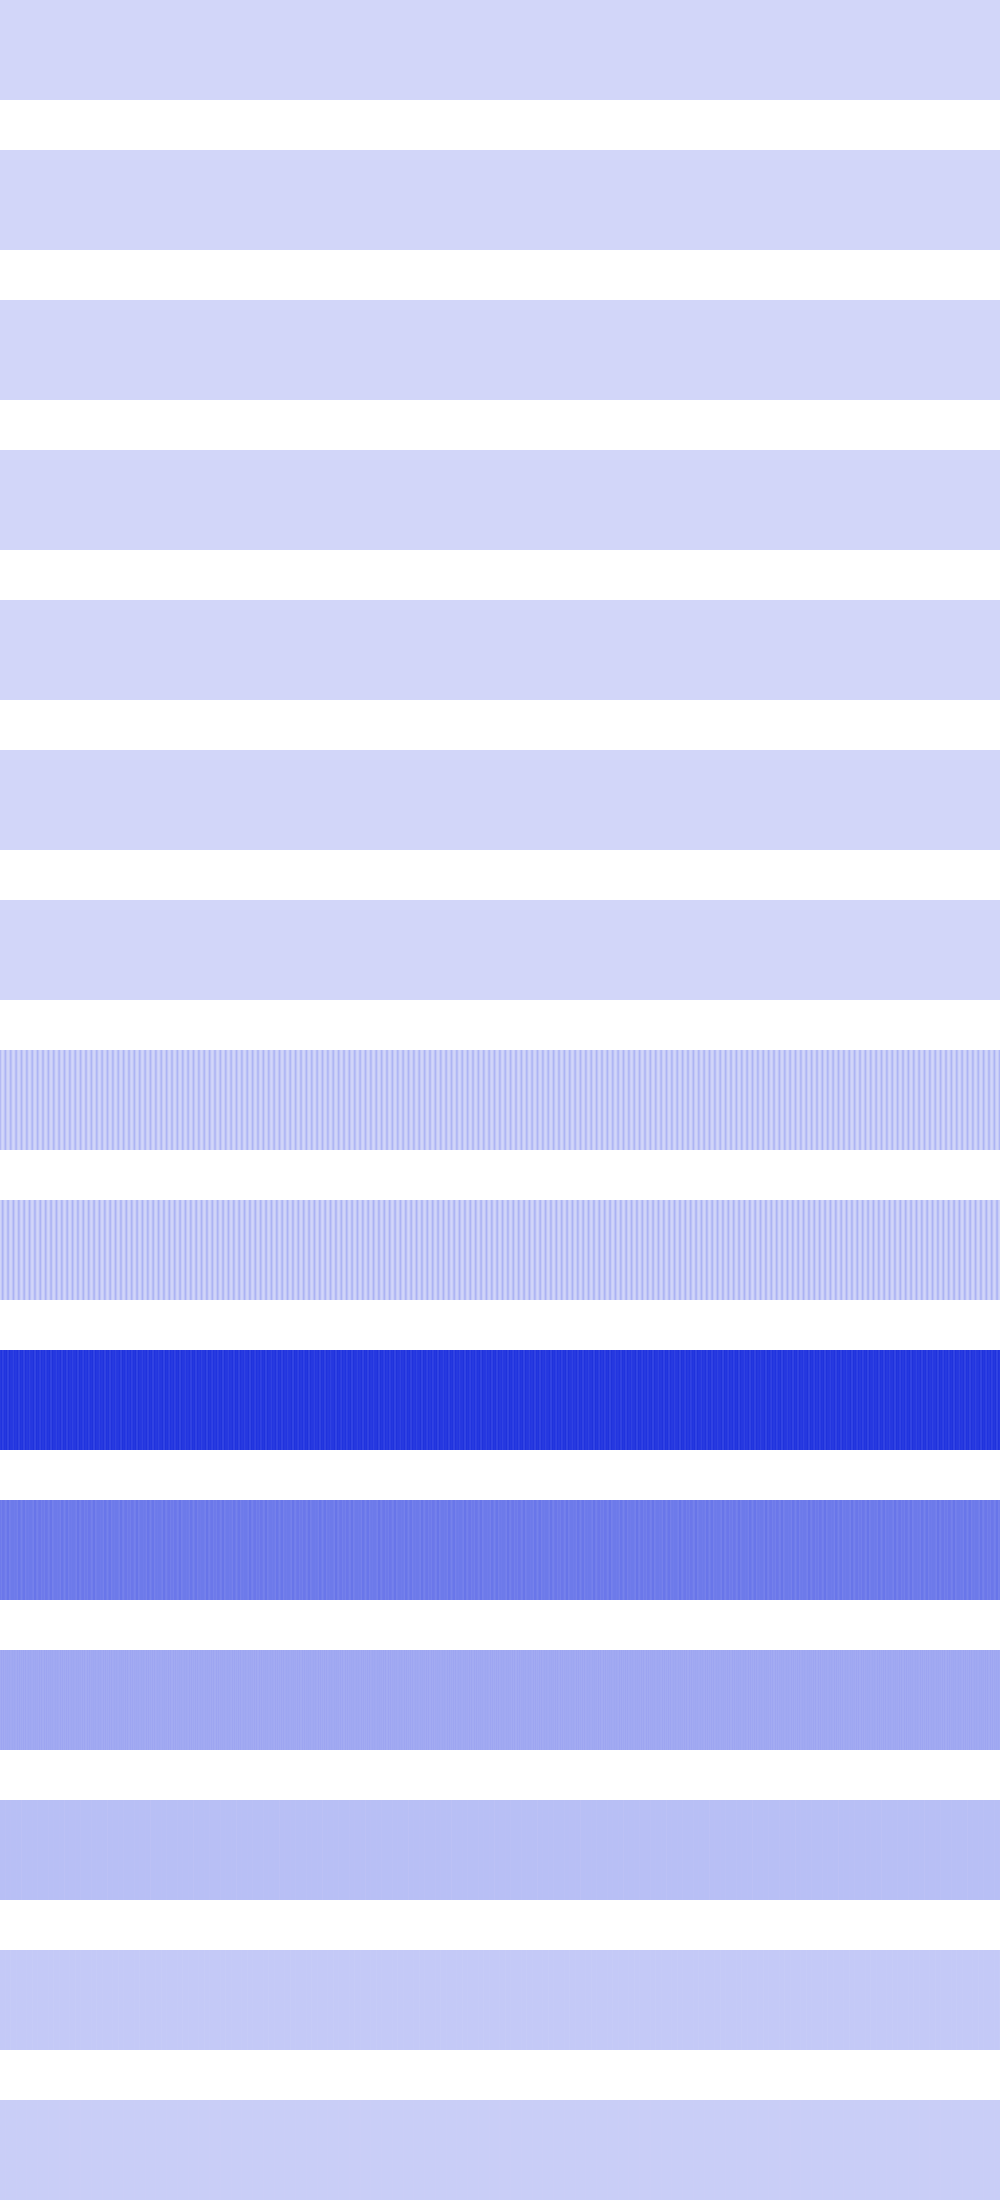

Values plotted in this chart, from the file beside it:
6724, 6724, 6724, 6724, 6724, 6724, 6724, 6724, 6724, 6724, 6724, 6724, 6724, 6724, 6724, 6724, 6724, 6724, 6724, 6724, 6724, 6724, 6724, 6724
16, 16, 16, 16, 16, 16, 16, 16, 16, 16, 16, 16, 16, 16, 16, 16, 64, 64, 64, 64, 64, 64, 64, 64
28224, 28224, 28224, 28224, 28224, 28224, 28224, 28224, 30976, 30976, 30976, 30976, 30976, 30976, 30976, 30976, 23104, 23104, 23104, 23104, 23104, 23104, 23104, 23104
0, 0, 0, 0, 30976, 30976, 30976, 30976, 25600, 25600, 25600, 25600, 0, 0, 0, 0, 256, 256, 256, 256, 36864, 36864, 36864, 36864
0, 0, 0, 0, 25600, 25600, 0, 0, 0, 0, 36864, 36864, 0, 0, 0, 0, 1024, 1024, 0, 0, 16384, 16384, 0, 0
0, 0, 0, 0, 0, 36864, 0, 0, 0, 0, 16384, 0, 0, 0, 0, 0, 4096, 0, 0, 0, 0, 65536, 0, 0
0, 0, 0, 0, 0, 8192, 0, 0, 0, 0, 32768, 0, 0, 0, 0, 0, 8192, 0, 0, 0, 0, 0, 0, 0
81592320, 24969216, 1900544, 12386304, 56426496, 98811904, 42270720, 6619136, 4521984, 35979264, 95354880, 64290816, 16056320, 1376256, 20250624, 72679424, 89636864, 30212096, 2949120, 9240576, 49086464, 99942400, 49086464, 9240576
6684672, 42336256, 102891520, 64356352, 16121856, 2260992, 25034752, 81657856, 91095040, 30277632, 3145728, 12451840, 56492032, 105250816, 49152000, 9306112, 4620288, 36044800, 98172928, 72744960, 20316160, 1966080, 20316160, 72744960
457441280, 478412800, 432537600, 443809792, 473169920, 462356480, 484704256, 430178304, 431226880, 485752832, 461373440, 462684160, 458489856, 432799744, 470024192, 457441280, 459735040, 483655680, 432013312, 434372608, 480509952, 462684160, 480509952, 434372608
268959744, 252182528, 277348352, 277348352, 268959744, 248905728, 258473984, 283639808, 283639808, 250085376, 257949696, 271056896, 271056896, 271056896, 262668288, 271056896, 264634368, 247988224, 281542656, 281542656, 264765440, 245891072, 264765440, 281542656
126877696, 143654912, 126877696, 143654912, 126877696, 137101312, 131072000, 139460608, 131072000, 139460608, 130023424, 131072000, 139460608, 131072000, 139460608, 131072000, 126615552, 143654912, 126877696, 143654912, 126877696, 139460608, 126877696, 143654912
69206016, 69206016, 69206016, 69206016, 69206016, 64487424, 69206016, 69206016, 69206016, 69206016, 67108864, 69206016, 69206016, 69206016, 69206016, 69206016, 68681728, 69206016, 69206016, 69206016, 69206016, 60817408, 69206016, 69206016
37748736, 37748736, 37748736, 37748736, 37748736, 36700160, 37748736, 37748736, 37748736, 37748736, 33554432, 37748736, 37748736, 37748736, 37748736, 37748736, 36700160, 37748736, 37748736, 37748736, 37748736, 37748736, 37748736, 37748736
25165824, 25165824, 25165824, 25165824, 25165824, 23068672, 25165824, 25165824, 25165824, 25165824, 25165824, 25165824, 25165824, 25165824, 25165824, 25165824, 23068672, 25165824, 25165824, 25165824, 25165824, 25165824, 25165824, 25165824
